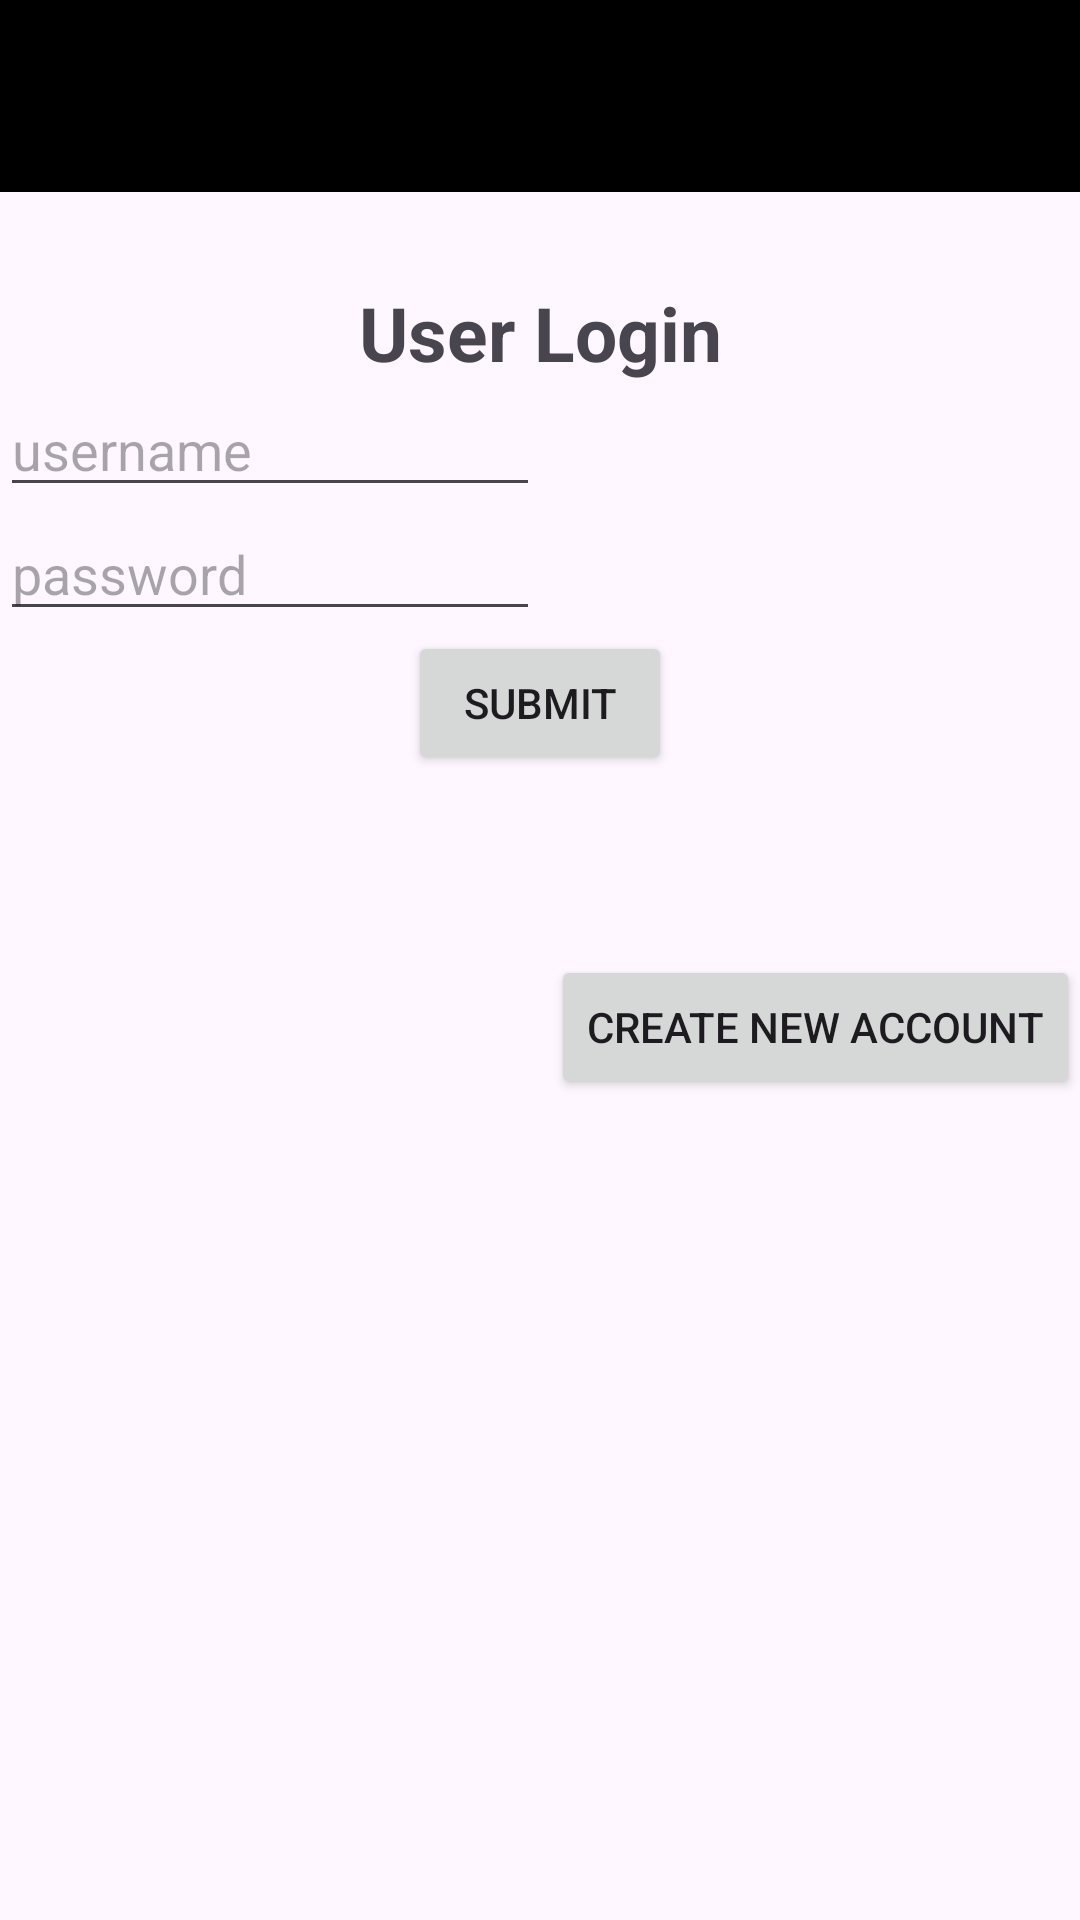

This screen was rendered from an Android layout file. Write that file and the resources it references.
<!-- AndroidManifest.xml: application theme Theme.WeightLogv2 -->
<!-- res/layout/activity_user_login.xml -->
<?xml version="1.0" encoding="utf-8"?>
<androidx.constraintlayout.widget.ConstraintLayout xmlns:android="http://schemas.android.com/apk/res/android"
    xmlns:app="http://schemas.android.com/apk/res-auto"
    xmlns:tools="http://schemas.android.com/tools"
    android:layout_width="match_parent"
    android:layout_height="match_parent"
    tools:context=".controller.LoginControllers.UserLogin">

    <androidx.appcompat.widget.Toolbar
        android:id="@+id/tool_bar"
        android:layout_width="match_parent"
        android:layout_height="?attr/actionBarSize"
        android:background="@color/black"
        app:titleTextAppearance="@style/ToolbarTitleStyle"
        app:layout_constraintTop_toTopOf="parent"
        app:layout_constraintStart_toStartOf="parent"
        app:layout_constraintEnd_toEndOf="parent" />

    <Space
        android:id="@+id/blank_space"
        android:layout_width="match_parent"
        android:layout_height="30dp"
        app:layout_constraintTop_toBottomOf="@id/tool_bar"
        />

    <TextView
        android:id="@+id/user_login_page"
        android:layout_width="wrap_content"
        android:layout_height="wrap_content"
        android:text="User Login"
        android:textStyle="bold"
        android:textSize="25sp"
        app:layout_constraintEnd_toEndOf="parent"
        app:layout_constraintStart_toStartOf="parent"
        app:layout_constraintTop_toBottomOf="@id/blank_space"
        android:layout_gravity="center"/>

    <EditText
        android:id="@+id/username_login"
        android:layout_width="0dp"
        android:layout_height="wrap_content"
        android:hint="username"
        android:inputType="text"
        app:layout_constraintLeft_toLeftOf="parent"
        app:layout_constraintTop_toBottomOf="@id/user_login_page"
        app:layout_constraintWidth_percent="0.5"
        />

    <EditText
        android:id="@+id/password_login"
        android:layout_width="0dp"
        android:layout_height="wrap_content"
        android:hint="password"
        android:inputType="textPassword"
        app:layout_constraintLeft_toLeftOf="parent"
        app:layout_constraintTop_toBottomOf="@id/username_login"
        app:layout_constraintWidth_percent="0.5"
        />

    <Button
        android:id="@+id/submit_button"
        android:layout_width="wrap_content"
        android:layout_height="wrap_content"
        android:text="Submit"
        app:layout_constraintTop_toBottomOf="@id/password_login"
        app:layout_constraintLeft_toRightOf="@id/password_login"
        app:layout_constraintEnd_toEndOf="parent"
        app:layout_constraintStart_toStartOf="parent"
        android:onClick="onSubmitButtonCLick"/>

    <Space
        android:id="@+id/blank_space2"
        android:layout_width="match_parent"
        android:layout_height="60dp"
        app:layout_constraintTop_toBottomOf="@id/submit_button"
        />

    <Button
        android:id="@+id/create_button"
        android:layout_width="wrap_content"
        android:layout_height="wrap_content"
        android:text="Create New Account"
        app:layout_constraintTop_toBottomOf="@id/blank_space2"
        app:layout_constraintRight_toRightOf="parent"
        android:onClick="onCreateButtonClick" />

    <Space
        android:id="@+id/blank_space3"
        android:layout_width="match_parent"
        android:layout_height="60dp"
        app:layout_constraintTop_toBottomOf="@id/create_button"
        />

    <FrameLayout
        android:id="@+id/fragment_container"
        android:layout_width="match_parent"
        android:layout_height="wrap_content"
        app:layout_constraintTop_toBottomOf="@id/blank_space3"
        />

</androidx.constraintlayout.widget.ConstraintLayout>
<!-- resources referenced by this layout -->
<resources>
  <color name="black">#FF000000</color>
  <style name="ToolbarTitleStyle" parent="@style/TextAppearance.Widget.AppCompat.Toolbar.Title">
          <item name="android:textColor">@color/gamma</item>
      </style>
  <style name="Theme.WeightLogv2" parent="Base.Theme.WeightLogv2" />
  <color name="gamma">#54C3EA</color>
  <style name="Base.Theme.WeightLogv2" parent="Theme.Material3.DayNight.NoActionBar">
          
          <item name="colorPrimary">@color/navy</item>
          <item name="colorSecondary">@color/gamma</item>
          <item name="colorAccent">@color/grey</item>
  
          <item name="toolbarStyle">@style/Widget.WeightLogv2.Toolbar</item>
  
      </style>
  <color name="navy">#000080</color>
  <color name="grey">#808080</color>
  <style name="Widget.WeightLogv2.Toolbar" parent="Widget.Material3.Toolbar">
          <item name="android:titleTextAppearance">@style/ToolbarTitleStyle</item>
      </style>
</resources>
